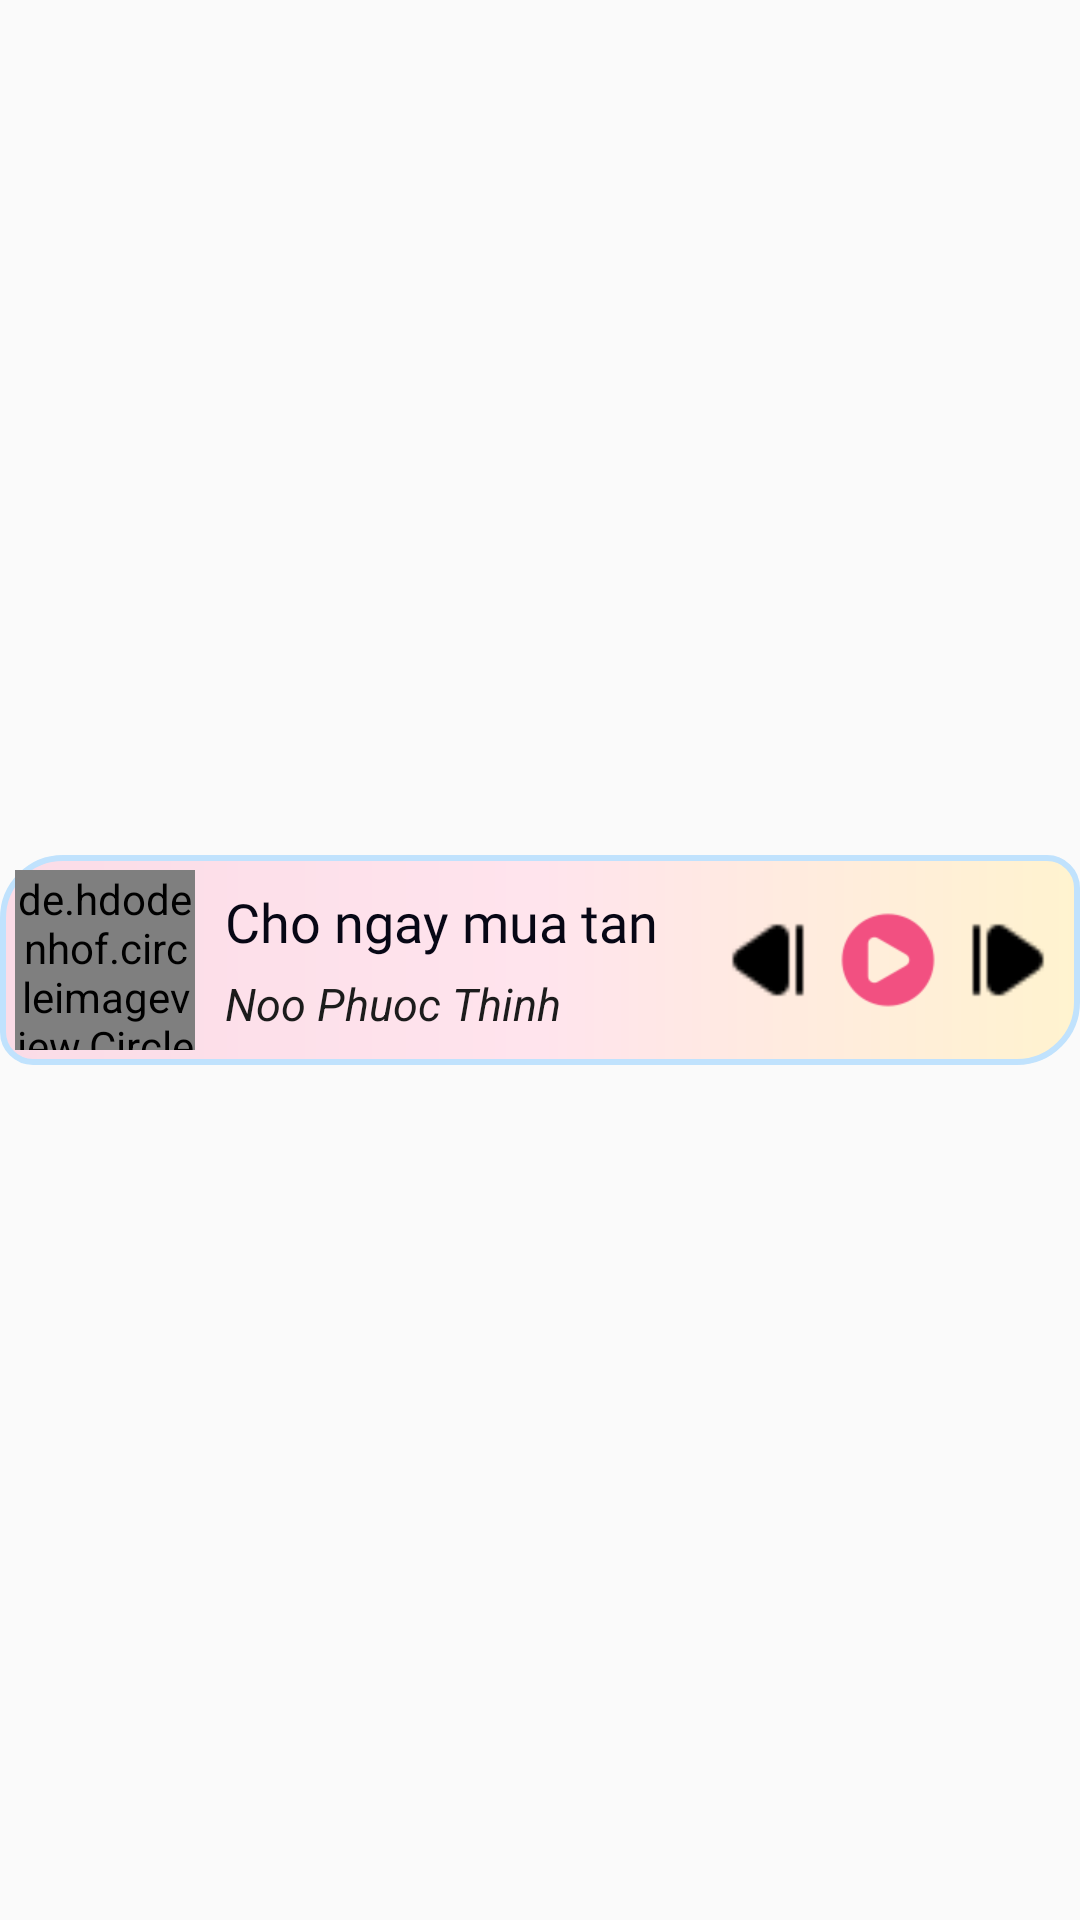

Here is an Android app screen rendered from its layout file. Give the layout XML and the strings, colors and styles it references.
<!-- AndroidManifest.xml: application theme Theme.MusicPlayer -->
<!-- res/layout/fragment_playing_bottom.xml -->
<?xml version="1.0" encoding="utf-8"?>
<FrameLayout xmlns:android="http://schemas.android.com/apk/res/android"
    xmlns:tools="http://schemas.android.com/tools"
    android:layout_width="match_parent"
    android:layout_height="wrap_content"
    tools:context=".fragment.PlayingBottomFragment">

    <RelativeLayout
        android:id="@+id/card_bottom_player"
        android:layout_width="match_parent"
        android:layout_height="wrap_content"
        android:layout_gravity="center"
        android:background="@drawable/background_bottom"
        android:padding="5dp">

        <de.hdodenhof.circleimageview.CircleImageView
            android:id="@+id/img"
            android:layout_width="60dp"
            android:layout_height="60dp"
            android:scaleType="centerCrop"
            android:src="@drawable/dianhac" />

        <ImageView
            android:id="@+id/btNext"
            android:layout_width="28dp"
            android:layout_height="28dp"
            android:layout_alignParentEnd="true"
            android:layout_centerVertical="true"
            android:layout_marginEnd="5dp"
            android:src="@drawable/next" />

        <ImageView
            android:id="@+id/btPause"
            android:layout_width="32dp"
            android:layout_height="32dp"
            android:layout_centerVertical="true"
            android:layout_marginRight="10dp"
            android:layout_toLeftOf="@+id/btNext"
            android:src="@drawable/ic_play" />

        <ImageView
            android:id="@+id/btPrevious"
            android:layout_width="28dp"
            android:layout_height="28dp"
            android:layout_centerVertical="true"
            android:layout_marginRight="10dp"
            android:layout_toLeftOf="@+id/btPause"
            android:src="@drawable/previous" />

        <TextView
            android:id="@+id/tvName"
            android:layout_width="wrap_content"
            android:layout_height="wrap_content"
            android:layout_marginLeft="10dp"
            android:layout_marginTop="5dp"
            android:layout_toStartOf="@+id/btPrevious"
            android:layout_toEndOf="@+id/img"
            android:layout_toRightOf="@+id/img"
            android:fontFamily="@font/robotoslab_regular"
            android:maxLines="1"
            android:text="Cho ngay mua tan"
            android:textColor="#070715"
            android:textSize="18dp" />

        <TextView
            android:id="@+id/tvArtist"
            android:layout_width="wrap_content"
            android:layout_height="wrap_content"
            android:layout_below="@+id/tvName"
            android:layout_marginLeft="10dp"
            android:layout_marginTop="5dp"
            android:layout_toStartOf="@+id/btPrevious"
            android:layout_toEndOf="@+id/img"
            android:layout_toRightOf="@+id/img"
            android:maxLines="1"
            android:text="Noo Phuoc Thinh"
            android:textColor="#1C1C1C"
            android:textSize="15dp"
            android:textStyle="italic" />

    </RelativeLayout>


</FrameLayout>
<!-- resources referenced by this layout -->
<resources>
  <!-- drawable background_bottom (drawable) -->
  <?xml version="1.0" encoding="utf-8"?>
  <shape xmlns:android="http://schemas.android.com/apk/res/android">
      <corners
          android:topLeftRadius="20dp"
          android:bottomRightRadius="20dp"
          android:bottomLeftRadius="10dp"
          android:topRightRadius="10dp"/>
  
      <padding
          android:left="5dp"
          android:right="5dp"
          android:top="10dp"
          android:bottom="10dp"/>
      <stroke
          android:width="2dp"
          android:color="#C0E2FD" />
  
      <gradient
          android:endColor="#FFF3CF"
          android:centerColor="#FFE4ED"
          android:startColor="#FBDCE7"/>
  </shape>
  <!-- drawable dianhac: jpg bitmap (drawable, 30917 bytes) -->
  <!-- drawable ic_play: png bitmap (drawable, 1231 bytes) -->
  <!-- drawable next: png bitmap (drawable, 461 bytes) -->
  <!-- drawable previous: png bitmap (drawable, 479 bytes) -->
  <style name="Theme.MusicPlayer" parent="Theme.AppCompat.DayNight.NoActionBar">
          
          <item name="colorPrimary">@color/purple_500</item>
          <item name="colorPrimaryVariant">@color/purple_700</item>
          <item name="colorOnPrimary">@color/white</item>
          
          <item name="colorSecondary">@color/teal_200</item>
          <item name="colorSecondaryVariant">@color/teal_700</item>
          <item name="colorOnSecondary">@color/black</item>
          
          <item name="android:statusBarColor">?attr/colorPrimaryVariant</item>
          
      </style>
  <color name="purple_500">#FF6200EE</color>
  <color name="purple_700">#FF3700B3</color>
  <color name="white">#FFFFFFFF</color>
  <color name="teal_200">#FF03DAC5</color>
  <color name="teal_700">#FF018786</color>
  <color name="black">#FF000000</color>
</resources>
